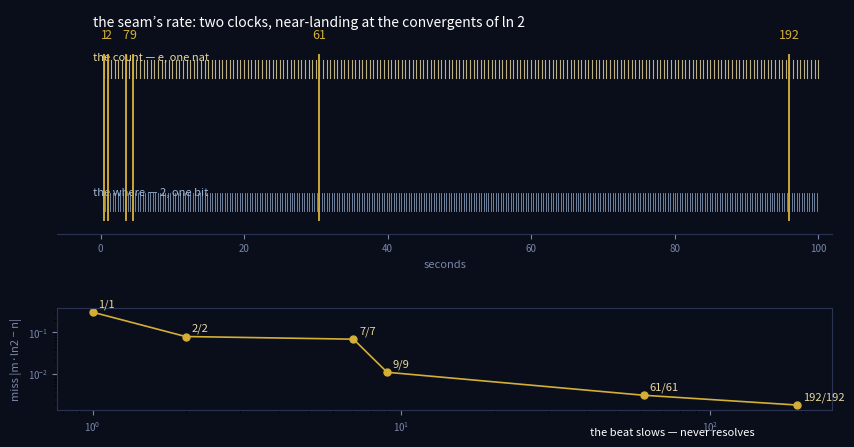

This figure's Python source: (Note: this script raises an exception after producing the figure.)
import numpy as np
import matplotlib
matplotlib.use('Agg')
import matplotlib.pyplot as plt
from matplotlib.patches import Rectangle
import mpmath as mp
mp.mp.dps=60
ln2 = float(mp.log(2))

fig, (ax1, ax2) = plt.subplots(2, 1, figsize=(10,5.2), sharex=False,
                                gridspec_kw={'height_ratios':[2.2,1], 'hspace':0.45})
fig.patch.set_facecolor('#0a0e1a')
for ax in (ax1,ax2):
    ax.set_facecolor('#0a0e1a')

T0 = 0.5
dur = 100.0
n_counts = int(dur/T0)
m_wheres = int(dur/(T0*ln2))

# --- panel 1: the two combs ---
# count clock: ticks at n*T0
for n in range(1, n_counts+1):
    x = n*T0
    ax1.plot([x,x], [0.70, 0.78], color='#e8d8a0', lw=0.8, alpha=0.8)
# where clock: ticks at m*T0*ln2
for m in range(1, m_wheres+1):
    x = m*T0*ln2
    ax1.plot([x,x], [0.12, 0.20], color='#9fb8d8', lw=0.6, alpha=0.8)

pairs = [(1,1),(2,3),(7,10),(9,13),(61,88),(192,277)]
for n,m in pairs:
    x = n*T0
    ax1.plot([x,x], [0.08, 0.80], color='#d4af37', lw=1.4, alpha=0.95, zorder=5)
    ax1.text(x, 0.86, str(n), color='#d4af37', fontsize=9, ha='center', va='bottom')

ax1.text(-1, 0.79, 'the count — e, one nat', color='#e8d8a0', fontsize=8, va='center')
ax1.text(-1, 0.20, 'the where — 2, one bit', color='#9fb8d8', fontsize=8, va='center')
ax1.text(-1, 0.945, 'the seam\u2019s rate: two clocks, near-landing at the convergents of ln 2',
         color='white', fontsize=10, va='center')
ax1.set_xlim(-6, dur+2); ax1.set_ylim(0.02, 1.0)
ax1.set_yticks([])
ax1.spines[['left','top','right']].set_visible(False)
ax1.spines['bottom'].set_color('#2a3350')
ax1.tick_params(axis='x', colors='#7a86a8', labelsize=7)
ax1.set_xlabel('seconds', color='#7a86a8', fontsize=8)

# --- panel 2: the miss, dropping ---
xs=[]; ys=[]
for n,m in pairs:
    xs.append(n); ys.append(abs(m*ln2 - n))
ax2.loglog(xs, ys, 'o-', color='#d4af37', ms=5, lw=1.2)
for n,m,y in zip(xs,[1,2,7,9,61,192],ys):
    ax2.annotate(f'{n}/{m}', (n,y), textcoords='offset points', xytext=(4,4),
                 color='#e8d8a0', fontsize=8)
ax2.set_facecolor('#0a0e1a')
ax2.set_ylabel('miss |m\u00b7ln2 \u2212 n|', color='#7a86a8', fontsize=8)
ax2.tick_params(axis='both', colors='#7a86a8', labelsize=7)
ax2.spines[['left','top','right']].set_color('#2a3350')
ax2.spines['bottom'].set_color('#2a3350')
ax2.text(140, 3e-4, 'the beat slows \u2014 never resolves', color='white', fontsize=8,
         ha='right', va='bottom')

plt.savefig('assets/exchange-rate-cover.png', dpi=200, bbox_inches='tight', facecolor=fig.get_facecolor())
print('wrote assets/exchange-rate-cover.png')
